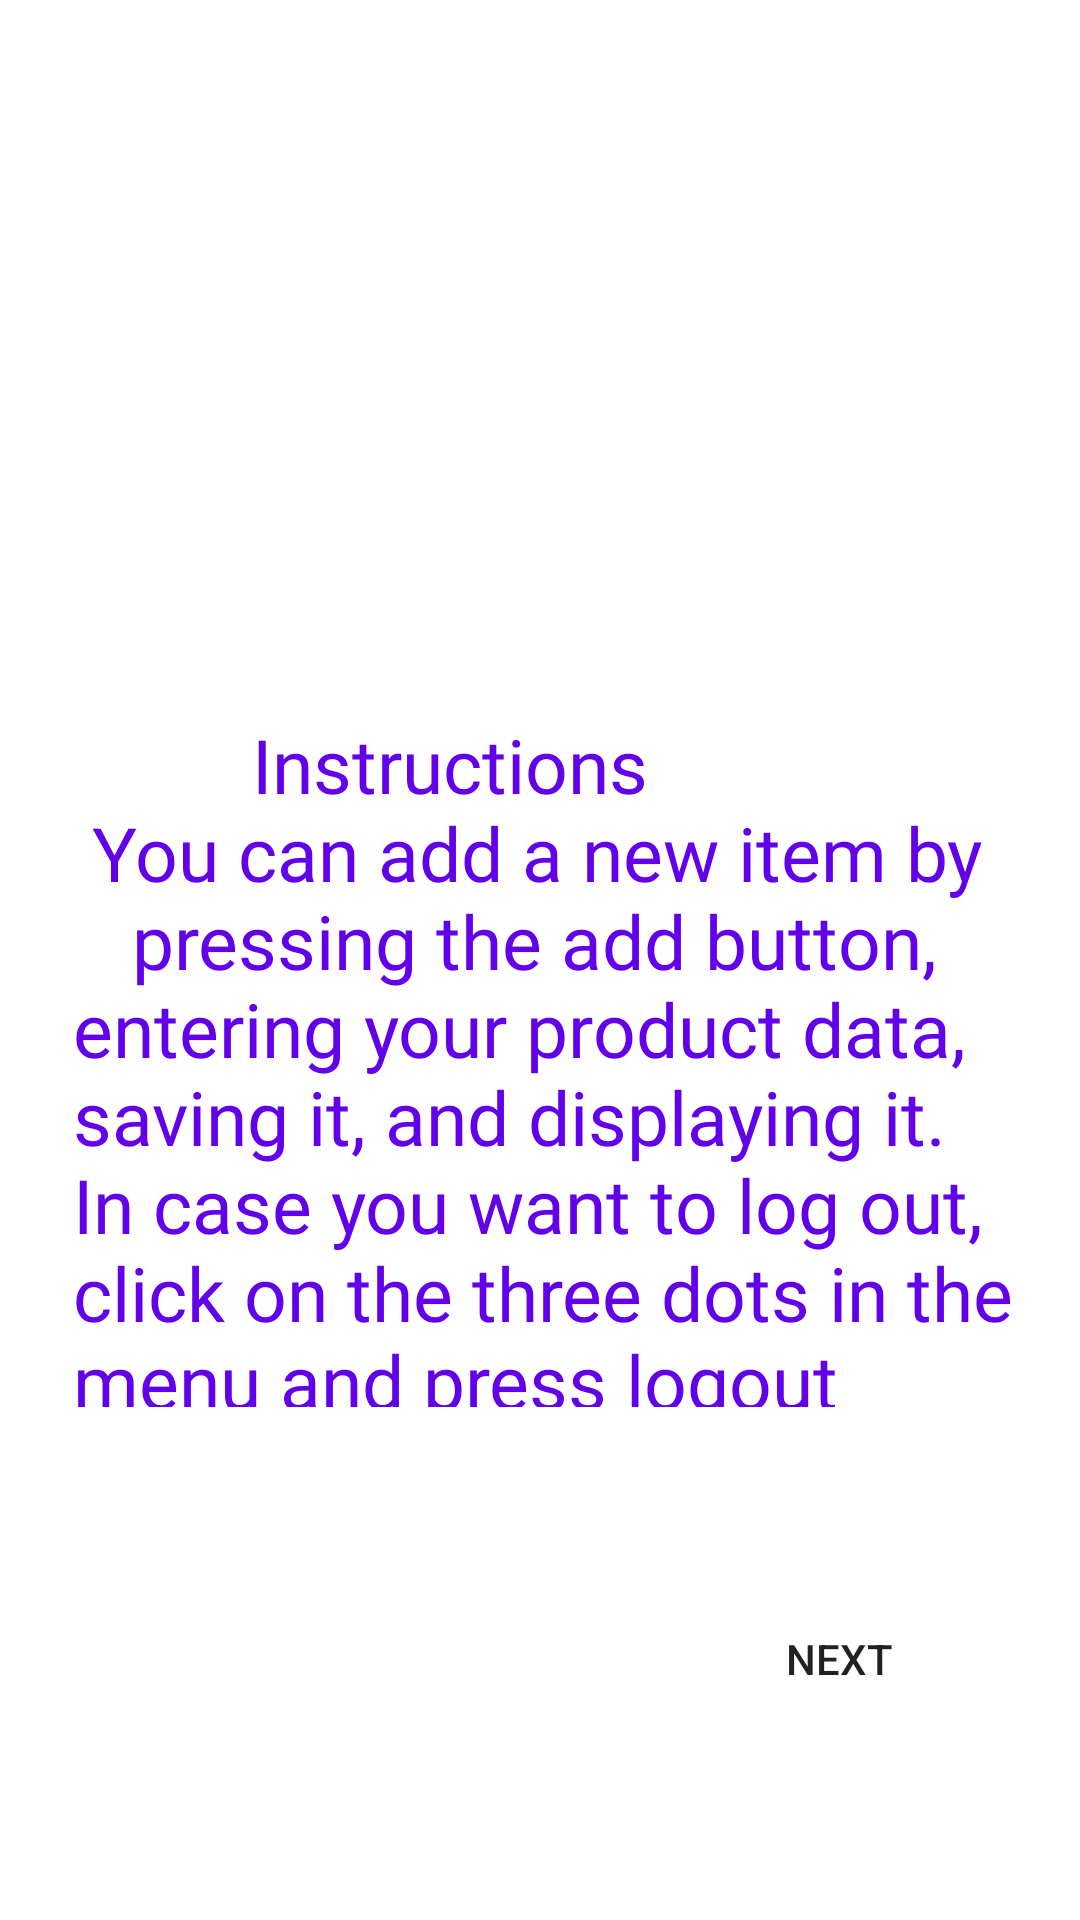

The Android layout XML behind this screen, and the referenced resources:
<!-- AndroidManifest.xml: application theme AppTheme -->
<!-- res/layout/fragment_instructions.xml -->
<?xml version="1.0" encoding="utf-8"?>
<layout xmlns:android="http://schemas.android.com/apk/res/android"
    xmlns:app="http://schemas.android.com/apk/res-auto"
    xmlns:tools="http://schemas.android.com/tools">

    <androidx.constraintlayout.widget.ConstraintLayout
        android:layout_width="match_parent"
        android:layout_height="match_parent"
        tools:context=".ui.InstructionsFragment">


        <ImageView
            android:id="@+id/imageView2"
            android:layout_width="366dp"
            android:layout_height="253dp"
            android:layout_marginStart="8dp"
            android:layout_marginTop="8dp"
            android:layout_marginEnd="8dp"
            android:src="@drawable/instruction"
            app:layout_constraintEnd_toEndOf="parent"
            app:layout_constraintStart_toStartOf="parent"
            app:layout_constraintTop_toTopOf="parent" />

        <TextView
            android:id="@+id/InstructionMessage"
            android:layout_width="317dp"
            android:layout_height="231dp"
            android:layout_marginStart="16dp"
            android:layout_marginTop="50dp"
            android:layout_marginEnd="8dp"
            android:layout_marginBottom="28dp"
            android:fontFamily="@font/oleo_script_swash_caps"
            android:text="@string/InstructionMessage"
            android:textColor="@color/colorPrimary"
            android:textSize="25sp"
            app:layout_constraintBottom_toTopOf="@+id/next_btn2"
            app:layout_constraintEnd_toEndOf="parent"
            app:layout_constraintHorizontal_bias="0.442"
            app:layout_constraintStart_toStartOf="parent"
            app:layout_constraintTop_toBottomOf="@+id/imageView2" />

        <Button
            android:id="@+id/next_btn2"
            android:layout_width="wrap_content"
            android:layout_height="wrap_content"
            android:layout_marginStart="24dp"
            android:layout_marginTop="32dp"
            android:layout_marginBottom="136dp"
            android:background="@drawable/buttun"
            android:text="@string/next"
            app:layout_constraintBottom_toBottomOf="parent"
            app:layout_constraintEnd_toEndOf="parent"
            app:layout_constraintHorizontal_bias="0.854"
            app:layout_constraintStart_toStartOf="parent"
            app:layout_constraintTop_toBottomOf="@+id/InstructionMessage" />

    </androidx.constraintlayout.widget.ConstraintLayout>
</layout>
<!-- resources referenced by this layout -->
<resources>
  <color name="colorPrimary">#6200EA</color>
  <string name="InstructionMessage">\t\t\t\t\t\t\t\t Instructions\n You can add a new item by \t\t pressing the add button, entering your product data, saving it, and displaying it. In case you want to log out, click on the three dots in the menu and press logout</string>
  <string name="next">Next</string>
</resources>
